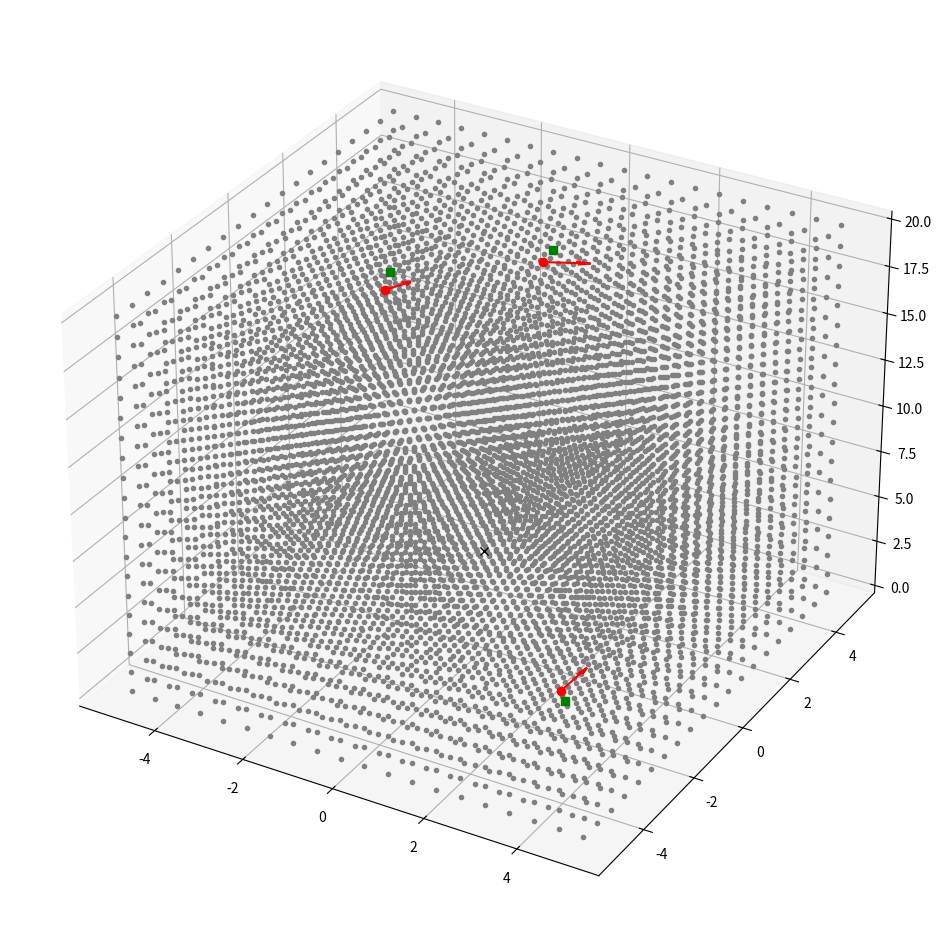

The script that saved this image:
# %%
# # general workspace for radiative transfer solution
# let's try a monte-carlo method
# We want to see how an ensemble of N photons behaves in terms of
# statistical properties
# 1. emit N photon packets (hereafter 'photons')
# 2. Track progress of photons one-by-one through medium. Locations of
#	 interactions found by sampling optical depth from distribution
#	 P(tau) = 1 - e^(-tau)
#	 Scattering and absorption determined from sampling albedo and phase
# 	 functions
# 3. As photons exit medium, capture on a pixelated image plane (like how
#  	 real photons are captured on a CCD)
import numpy as np
import matplotlib.pyplot as plt
from itertools import product


k_b = 1.3806503e-23  # [m^2 kg s^-2 K^-1]
sigma = 5.670367e-8  # [W m^-2 K^-4]
np.random.seed(42)


class Photon:
	def __init__(self, grid: np.ndarray, position=None, direction=None) -> None:
		lower = np.array([grid[0, 0, 0, i] for i in range(0, 3)])
		upper = np.array([grid[-1, -1, -1, i] for i in range(0, 3)])
		if not position:
			position = np.array([np.random.uniform(l, u) for l, u in zip(lower, upper)])
		if not direction:
			direction = np.random.random(size=3)
			direction /= np.linalg.norm(direction)
			
		self.position = position
		self.direction = direction

def sample_tau():
	# exact inversion of probability P(tau) = 1 - e^(-tau)
	return -np.log(1 - np.random.random())


def luminosity(radius: float, effective_temperature: float):
	# point source, stefan-boltzmann law
	return 4 * np.pi * radius**2 * sigma * effective_temperature**4


def compute_distance_in_cell(position: np.ndarray, direction: np.ndarray,
                             x_face: np.ndarray, y_face: np.ndarray,
                             z_face: np.ndarray):
	# for a given photon in a grid cell, find the distance to the closest
	# wall along the photon's path
	# 'direction' is a 3-component unit vector (nx, ny, nz)
	# 'x,y,z_face' are the positions of the nearest cell faces
	faces = np.array([x_face[0], y_face[1], z_face[2]])
	return np.min((faces - position) / direction)


def optical_depth_in_cell(density: float, opacity: float, distance: float):
	# for distance travelled along photon's trajectory
	return density * opacity * distance


def create_grid(x_limits=(-5., 5.),
                y_limits=(-5., 5.),
                z_limits=(0., 20.),
                n_x_points=20,
                n_y_points=20,
                n_z_points=20):
	x = np.linspace(*x_limits, num=n_x_points)
	y = np.linspace(*y_limits, num=n_y_points)
	z = np.linspace(*z_limits, num=n_z_points)
	return np.meshgrid(x, y, z, indexing='ij')

def determine_grid_spacing(grid: np.ndarray):
	# assumes uniform grid spacing
	return np.diff(grid)[:, 0]

def cell_from_position(grid: np.ndarray, position: np.ndarray):
	# get coords of cell 'position' is in on 'grid'
	n = grid.shape[:3]
	# Shift by 'lower' value to make it grid-agnostic
	lower = np.array([grid[0, 0, 0, i] for i in range(0, 3)])
	upper = np.array([grid[-1, -1, -1, i] for i in range(0, 3)])
	cell_idx = tuple(map(int, (position - lower) * n / (upper - lower)))

	return cell_idx

def main():
	# Dummy grid to test distance calculations
	grid = np.array(create_grid()).transpose(1, 2, 3, 0)

	# isotropic density grid
	density = np.zeros(shape=(1, *grid.shape[1:]))

	# Random photons
	num_photons = 3
	photons = [Photon(grid) for i in range(num_photons)]

	# plot grid
	fig = plt.figure(figsize=(12, 12))
	ax = plt.axes(projection ='3d')
	x, y, z = grid[:, 0, 0, 0], grid[0, :, 0, 1], grid[0, 0, :, 2]
	points = product(*[x, y, z])
	ax.plot3D(*zip(*points), c='gray', marker='.', ls='none')
	# origin
	ax.plot3D([0.], [0.], [5.], 'kx')

	# Plot photons
	for photon in photons:
		pos = [[p] for p in photon.position]
		ax.plot(*pos, 'ro')
		ax.quiver(*photon.position, *photon.direction, color='r')
		idx = cell_from_position(grid, photon.position)
		photon_grid_pos = grid[idx]
		ax.plot3D([photon_grid_pos[0]], [photon_grid_pos[1]], [photon_grid_pos[2]], 'gs')

	plt.show()


if __name__ == "__main__":
	main()

# %%
